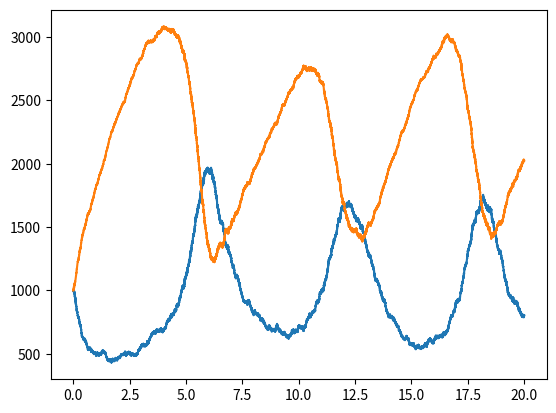

Reproduce this figure in Python.
from operator import eq
import random
import math
import re
from matplotlib import pyplot as plt

class StructuralFormula:
    def __init__(self,chemical,coefficient):
        self.chemical = chemical
        self.coefficient = coefficient
    def getChemical(self):
        return self.chemical
    def getCoefficient(self):
        return self.coefficient

class Reaction:
    def __init__(self,reactants = None,products = None, rate = None,equation = None):
        # Initalization, try to parse a full 'A + B -> C' equation
        if equation is not None:
            self.parseFullRxn(equation)
        else:
            # otherwise is reactant and products are string parse those individually
            if isinstance(reactants, str):
                self.reactants = self.parseRxn(reactants)
            else: 
                #other wise just assume we've been given structural formulas
                self.reactants = reactants

            if isinstance(products, str):
                self.products = self.parseRxn(products)
            else:
                self.products = products

        self.rate = rate

    def parseFullRxn(self,equation):
        # Reactions are of the form 'a+b->c'
        # we first strip to get rid of extra white space
        # than we split along the arrow to get the products and reactants 
        (reactants,products) = equation.strip().split('->')
        self.reactants = self.parseRxn(reactants)
        self.products = self.parseRxn(products)
    def parseRxn(self,eqn):
        # Each side of the equation is a set of possible numbers followed by
        # chemical labels followed sepearted by plus signs
        chemicals = eqn.strip().split('+')
        structuralFormulas = []
        for chemical in chemicals:
            #find the (possible) coeffeient and the label
            # look for any number of digits grouped together
            coeffMatch = re.search('(\d+)',chemical)
            coeff = 1 # default to one
            # if we found a match
            if coeffMatch:
                # set the coefficent equal to it
                coeff = int(coeffMatch.group(1))
            label = ''
            # find the label for the chemical
            labelMatch = re.search('([A-Za-z]+)',chemical)
            if labelMatch:
                label = labelMatch.group(1)
            else:
                # if we can't find one throw and error
                raise Exception("Could not parse chemical equation %s"%chemical)
            
            structuralFormulas.append(StructuralFormula(label,coeff))
        return structuralFormulas

    def getPropensity(self,chemicalList):
        # gets the propensity of a reaction given a list of chemicals
        a = self.rate
        for chemical in self.reactants:
            for i in range(chemical.getCoefficient()):
                a *= chemicalList[chemical.getChemical()]
        return a

    def performReaction(self,chemicalList):
        # repeated code... an opportunity for refactoring
        # for each chemical in the reactants reduce the number by the coefficient
        # and for each chemical in the products increase it by the coefficient 
        for chemical in self.reactants:
            chemicalList[chemical.getChemical()]-= chemical.getCoefficient()
        for chemical in self.products:
            chemicalList[chemical.getChemical()]+= chemical.getCoefficient()
        
    
class Gillespie:
    def __init__(self,initialValues,reactions):
        # initalize the chemical reations with some inital values and a list of 
        # reactions to perform
        self.initialValues = initialValues # save intial values for resetting later
        self.chemicalList = initialValues
        self.reactions = reactions
        self.propensities = [0.0] * len(reactions) # the list of propensities
        self.totalP = 0 # the sum total of propensities
        self.T = 0 # Current time
        self.observer = None # observer to take measurements

    def setObserver(self,obs):
        self.observer = obs 
    
    def reset(self):
        # reset to initial conditions
        self.T = 0
        self.chemicalList = self.initialValues
    
    def getT(self):
        return self.T
    
    def getChemicals(self):
        # if our chemicals are in a list return a tuple of the list
        if isinstance(self.chemicalList, list): 
            return tuple(self.chemicalList)

        # if our chemicals are in a dictionary return a tuple of the values
        if isinstance(self.chemicalList,dict):
            return tuple(self.chemicalList.values())

    def run(self,maxT):
        # run the equation up to a time maxT
        while self.T<maxT:
            self.step()

    def step(self):
        # perform a reaction and update the time
        self.calculatePropensities()
        self.updateTime()
        RxNum = self.chooseReaction()
        self.reactions[RxNum].performReaction(self.chemicalList)
        # if we have an observer take a measurement
        if self.observer is not None:
            self.observer.takeMeasurement(self)
        
    def calculatePropensities(self):
        self.totalP = 0
        # for each reaction ask it for its propensites and then keep a running sum
        for i in range(len(self.reactions)):
            self.propensities[i] = self.reactions[i].getPropensity(self.chemicalList)
            self.totalP += self.propensities[i]
    
    def updateTime(self):
        dt = 1/self.totalP*math.log(1/random.random())
        self.T += dt
    
    def chooseReaction(self):
        # pick a reaction to do weighted by the propensity of that reaction
        r = random.random()
        RxNum = 0
        tally = 0
        for a in self.propensities:
            tally += a
            if tally/self.totalP>r:
                break
            RxNum+=1
        return RxNum

class GillespieObserver:
    # takes measurments and makes plots for a gillespie algorithm
    def __init__(self,fileName):
        # file name will be the name of the data file and the plot
        self.fileName = fileName
        self.file  = open(fileName+".txt",'w')
        self.T = []
        self.chems = []

    def __del__(self):
        self.file.close()

    def takeMeasurement(self,gillespie):
        # write the time to a file and save it in the time list
        self.file.write(str(gillespie.getT())+" ")
        self.T.append(gillespie.getT())
        # write the chemicals to a file and save them to the chemical list
        self.file.write(str(gillespie.getChemicals())+"\n")
        self.chems.append(gillespie.getChemicals())

    def Plot(self):
        # create a time series of the chemical trajectories
        fig,ax = plt.subplots()
        plt.plot(self.T,self.chems)        
        plt.savefig(self.fileName+".png")

class ReactionLibrary:
    def SimpleEquilibrium(N):
        # A + B -> C
        rx0 = Reaction([StructuralFormula(0,1),StructuralFormula(1,1)],[StructuralFormula(2,1)],1)
        # C -> A + B
        rx1 = Reaction([StructuralFormula(2,1)],[StructuralFormula(0,1),StructuralFormula(1,1)],1)
        myGillespie = Gillespie([N,N,0],[rx0,rx1])
        return myGillespie

    def Brusselator(N,b,c):
        rxList = [Reaction([],[StructuralFormula(0,1)],N)]
        rxList.append(Reaction([StructuralFormula(0,1)],[],1))
        rxList.append(Reaction([StructuralFormula(0,1)],[StructuralFormula(1,1)],b))
        rxList.append(Reaction([StructuralFormula(0,2),StructuralFormula(1,1)],[StructuralFormula(0,3)],c/(N*N)))
        return  Gillespie([N,N],rxList)

if __name__=="__main__":

    myObs = GillespieObserver("brussData")
    myGillespie = ReactionLibrary.Brusselator(1000,2.2,1)
    myGillespie.setObserver(myObs)
    myGillespie.run(20)
    myObs.Plot()
